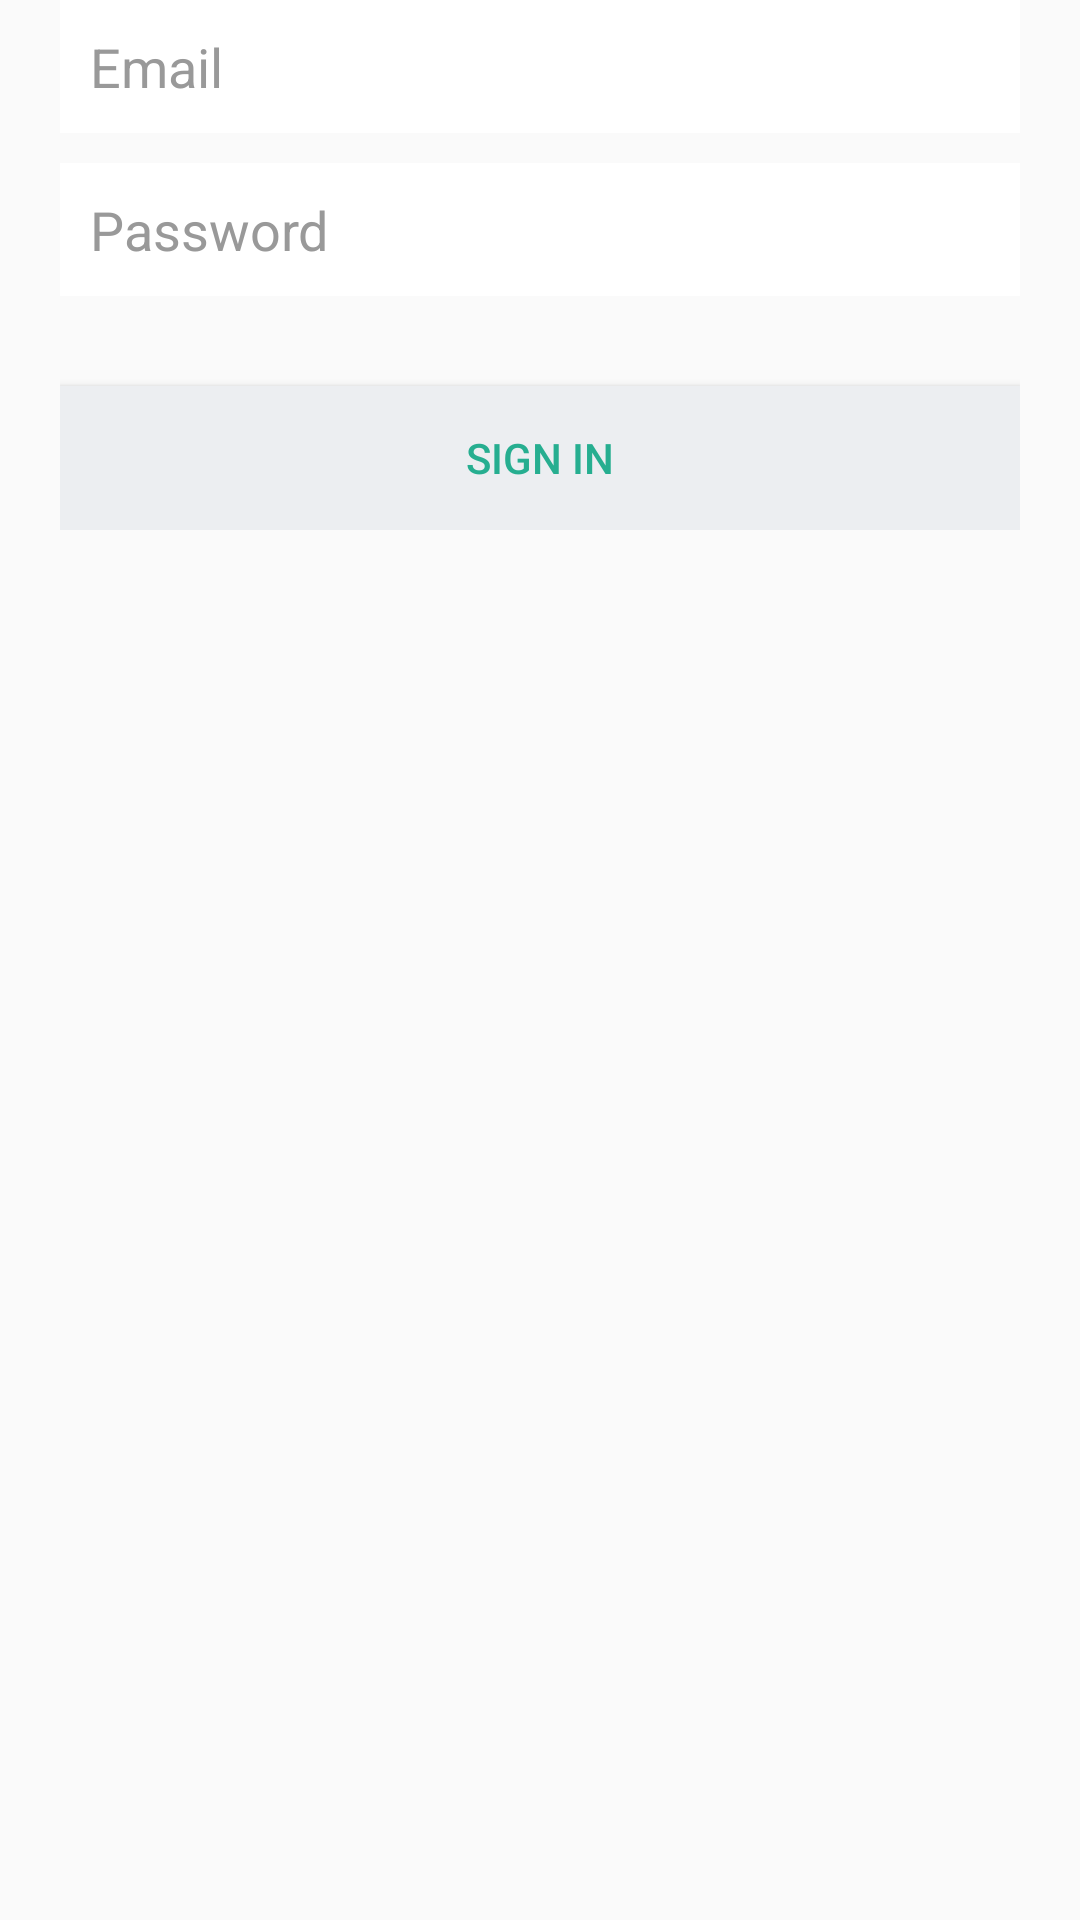

Write the Android layout XML for this screen, with the resource values it uses.
<!-- AndroidManifest.xml: activity theme Theme.AppCompat.FullScreen -->
<!-- res/layout/activity_login.xml -->
<?xml version="1.0" encoding="utf-8"?>
<androidx.constraintlayout.widget.ConstraintLayout xmlns:android="http://schemas.android.com/apk/res/android"
    xmlns:app="http://schemas.android.com/apk/res-auto"
    xmlns:tools="http://schemas.android.com/tools"
    android:layout_width="match_parent"
    android:layout_height="match_parent"
    tools:context=".LoginActivity">

    <LinearLayout
        android:layout_width="fill_parent"
        android:layout_height="wrap_content"
        android:layout_gravity="center"
        android:orientation="vertical"
        android:paddingLeft="20dp"
        android:paddingRight="20dp"
        tools:ignore="MissingConstraints">

    <EditText
        android:id="@+id/email"
        android:layout_width="fill_parent"
        android:layout_height="wrap_content"
        android:layout_marginBottom="10dp"
        android:background="@color/white"
        android:hint="@string/prompt_email"
        android:inputType="textEmailAddress"
        android:padding="10dp"
        android:singleLine="true"
        android:textColor="@color/input_login"
        android:textColorHint="@color/input_login_hint" />

    <EditText
        android:id="@+id/password"
        android:layout_width="fill_parent"
        android:layout_height="wrap_content"
        android:layout_marginBottom="10dp"
        android:background="@color/white"
        android:hint="@string/prompt_password"
        android:inputType="textPassword"
        android:padding="10dp"
        android:singleLine="true"
        android:textColor="@color/input_login"
        android:textColorHint="@color/input_login_hint" />

    

    <Button
        android:id="@+id/btnLogin"
        android:layout_width="fill_parent"
        android:layout_height="wrap_content"
        android:layout_marginTop="20dip"
        android:background="@color/btn_login_bg"
        android:padding="10dp"
        android:text="@string/action_sign_in_short"
        android:textColor="@color/btn_login" />

    </LinearLayout>

</androidx.constraintlayout.widget.ConstraintLayout>
<!-- resources referenced by this layout -->
<resources>
  <color name="btn_login">#26ae90</color>
  <color name="btn_login_bg">#eceef1</color>
  <color name="input_login">#222222</color>
  <color name="input_login_hint">#999999</color>
  <color name="white">#ffffff</color>
  <string name="action_sign_in_short">Sign in</string>
  <string name="prompt_email">Email</string>
  <string name="prompt_password">Password</string>
  <style name="Theme.AppCompat.FullScreen" parent="@style/Theme.AppCompat.Light.NoActionBar">
          <item name="android:windowNoTitle">true</item>
          <item name="android:windowActionBar">false</item>
          <item name="android:windowFullscreen">true</item>
          <item name="android:windowContentOverlay">@null</item>
      </style>
</resources>
